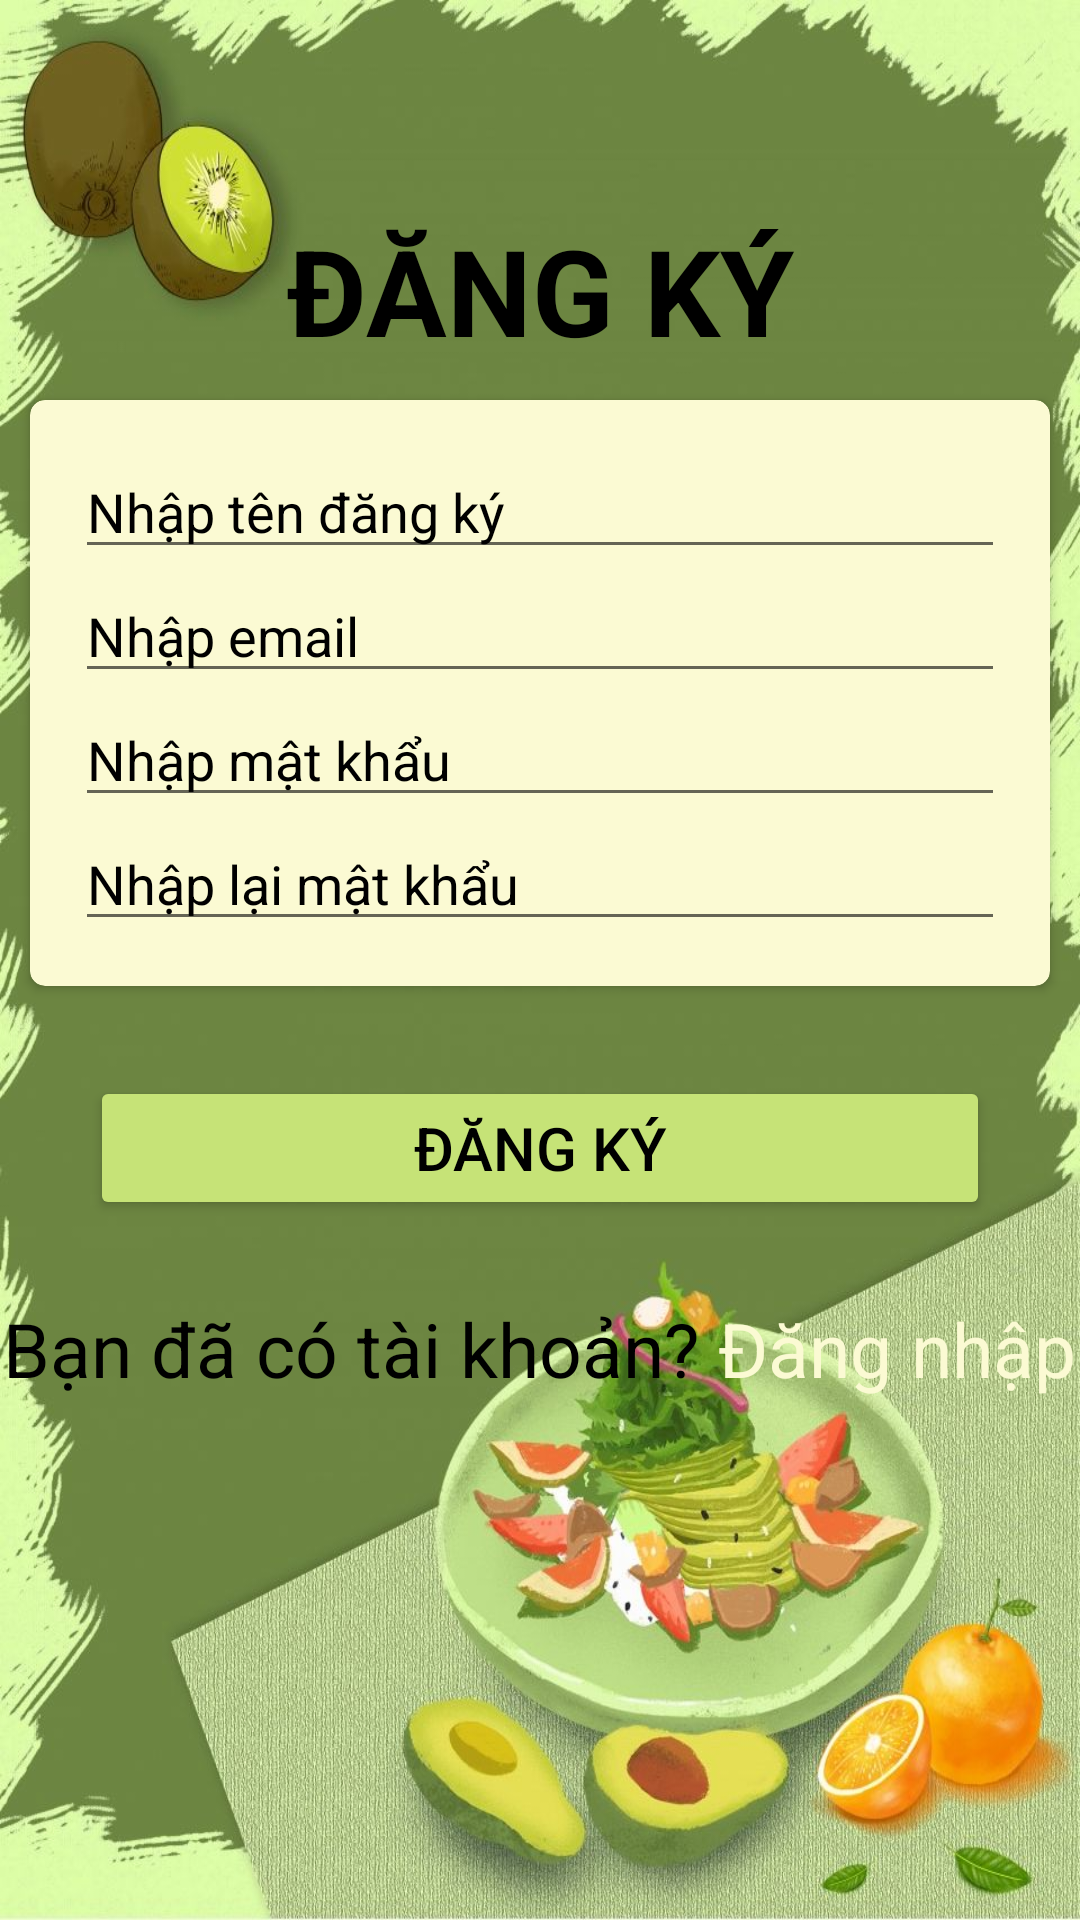

Here is an Android app screen rendered from its layout file. Give the layout XML and the strings, colors and styles it references.
<!-- AndroidManifest.xml: application theme Theme.OriRecipe -->
<!-- res/layout/activity_dang_ky.xml -->
<?xml version="1.0" encoding="utf-8"?>
<LinearLayout xmlns:android="http://schemas.android.com/apk/res/android"
    xmlns:app="http://schemas.android.com/apk/res-auto"
    xmlns:tools="http://schemas.android.com/tools"
    android:layout_width="match_parent"
    android:layout_height="match_parent"
    tools:context=".DangKyActivity"
    android:orientation="vertical"
    android:background="@drawable/background2">


    <TextView
        android:layout_width="match_parent"
        android:layout_height="wrap_content"
        android:text="ĐĂNG KÝ"
        android:textSize="40sp"
        android:gravity="center"
        android:layout_marginTop="70dp"
        android:textColor="#000"
        android:textStyle="bold"/>
    <androidx.cardview.widget.CardView
        android:layout_width="match_parent"
        android:layout_height="wrap_content"
        android:backgroundTint="#FBFAD3"
        app:cardCornerRadius="5dp"
        android:layout_margin="10dp"
        >
        <LinearLayout
            android:layout_width="match_parent"
            android:layout_height="match_parent"
            android:orientation="vertical"
            android:padding="10dp"
            android:layout_margin="5dp">

            <EditText
                android:id="@+id/etuser"
                android:layout_width="match_parent"
                android:layout_height="wrap_content"

                android:hint="Nhập tên đăng ký"

                android:textColorHint="#000" />

            <EditText
                android:id="@+id/etEmail"
                android:layout_width="match_parent"
                android:layout_height="wrap_content"
                android:hint="Nhập email"
                android:textColorHint="#000"


                tools:ignore="TouchTargetSizeCheck" />
            <EditText
                android:id="@+id/etpassword"
                android:layout_width="match_parent"
                android:layout_height="wrap_content"

                android:hint="Nhập mật khẩu"
                android:textColorHint="#000"
                tools:ignore="TouchTargetSizeCheck" />

            <EditText
                android:id="@+id/etpasswordcheck"
                android:layout_width="match_parent"
                android:layout_height="wrap_content"
                android:hint="Nhập lại mật khẩu"
                android:textColorHint="#000"


                tools:ignore="TouchTargetSizeCheck" />
        </LinearLayout>
    </androidx.cardview.widget.CardView>


    <Button
        android:id="@+id/btnDk"
        android:layout_width="300dp"
        android:layout_height="wrap_content"
        android:layout_gravity="center"
        android:layout_marginTop="20dp"
        android:backgroundTint="#C6E377"
        android:text="Đăng ký"
        android:textColor="#000"
        android:textSize="20sp" />
    <LinearLayout
        android:layout_width="wrap_content"
        android:layout_height="wrap_content"
        android:orientation="horizontal"
        android:layout_gravity="center"
        android:id="@+id/login">

        <TextView
            android:id="@+id/et_desc"
            android:layout_width="match_parent"
            android:layout_height="wrap_content"
            android:layout_marginTop="26dp"
            android:gravity="center"
            android:text="Bạn đã có tài khoản? "
            android:backgroundTint="#FBFAD3"
            android:textColor="#000"
            android:textSize="25sp"/>

        <TextView
            android:id="@+id/et_login"
            android:layout_width="match_parent"
            android:layout_height="wrap_content"
            android:layout_marginTop="26dp"
            android:gravity="center"
            android:text="Đăng nhập"
            android:textColor="#FBFAD3"
            android:textSize="25sp"/>
    </LinearLayout>
</LinearLayout>
<!-- resources referenced by this layout -->
<resources>
  <!-- drawable background2: jpg bitmap (drawable-v24, 129352 bytes) -->
  <style name="Theme.OriRecipe" parent="Theme.MaterialComponents.DayNight.DarkActionBar">
          
          <item name="colorPrimary">#C6E377</item>
          <item name="colorPrimaryVariant">@color/purple_700</item>
          <item name="colorOnPrimary">@color/white</item>
          
          <item name="colorSecondary">@color/teal_200</item>
          <item name="colorSecondaryVariant">@color/teal_700</item>
          <item name="colorOnSecondary">@color/black</item>
          
          <item name="android:statusBarColor" tools:targetApi="l">?attr/colorPrimaryVariant</item>
          
      </style>
  <color name="purple_700">#FF3700B3</color>
  <color name="white">#FFFFFFFF</color>
  <color name="teal_200">#FF03DAC5</color>
  <color name="teal_700">#FF018786</color>
  <color name="black">#FF000000</color>
</resources>
